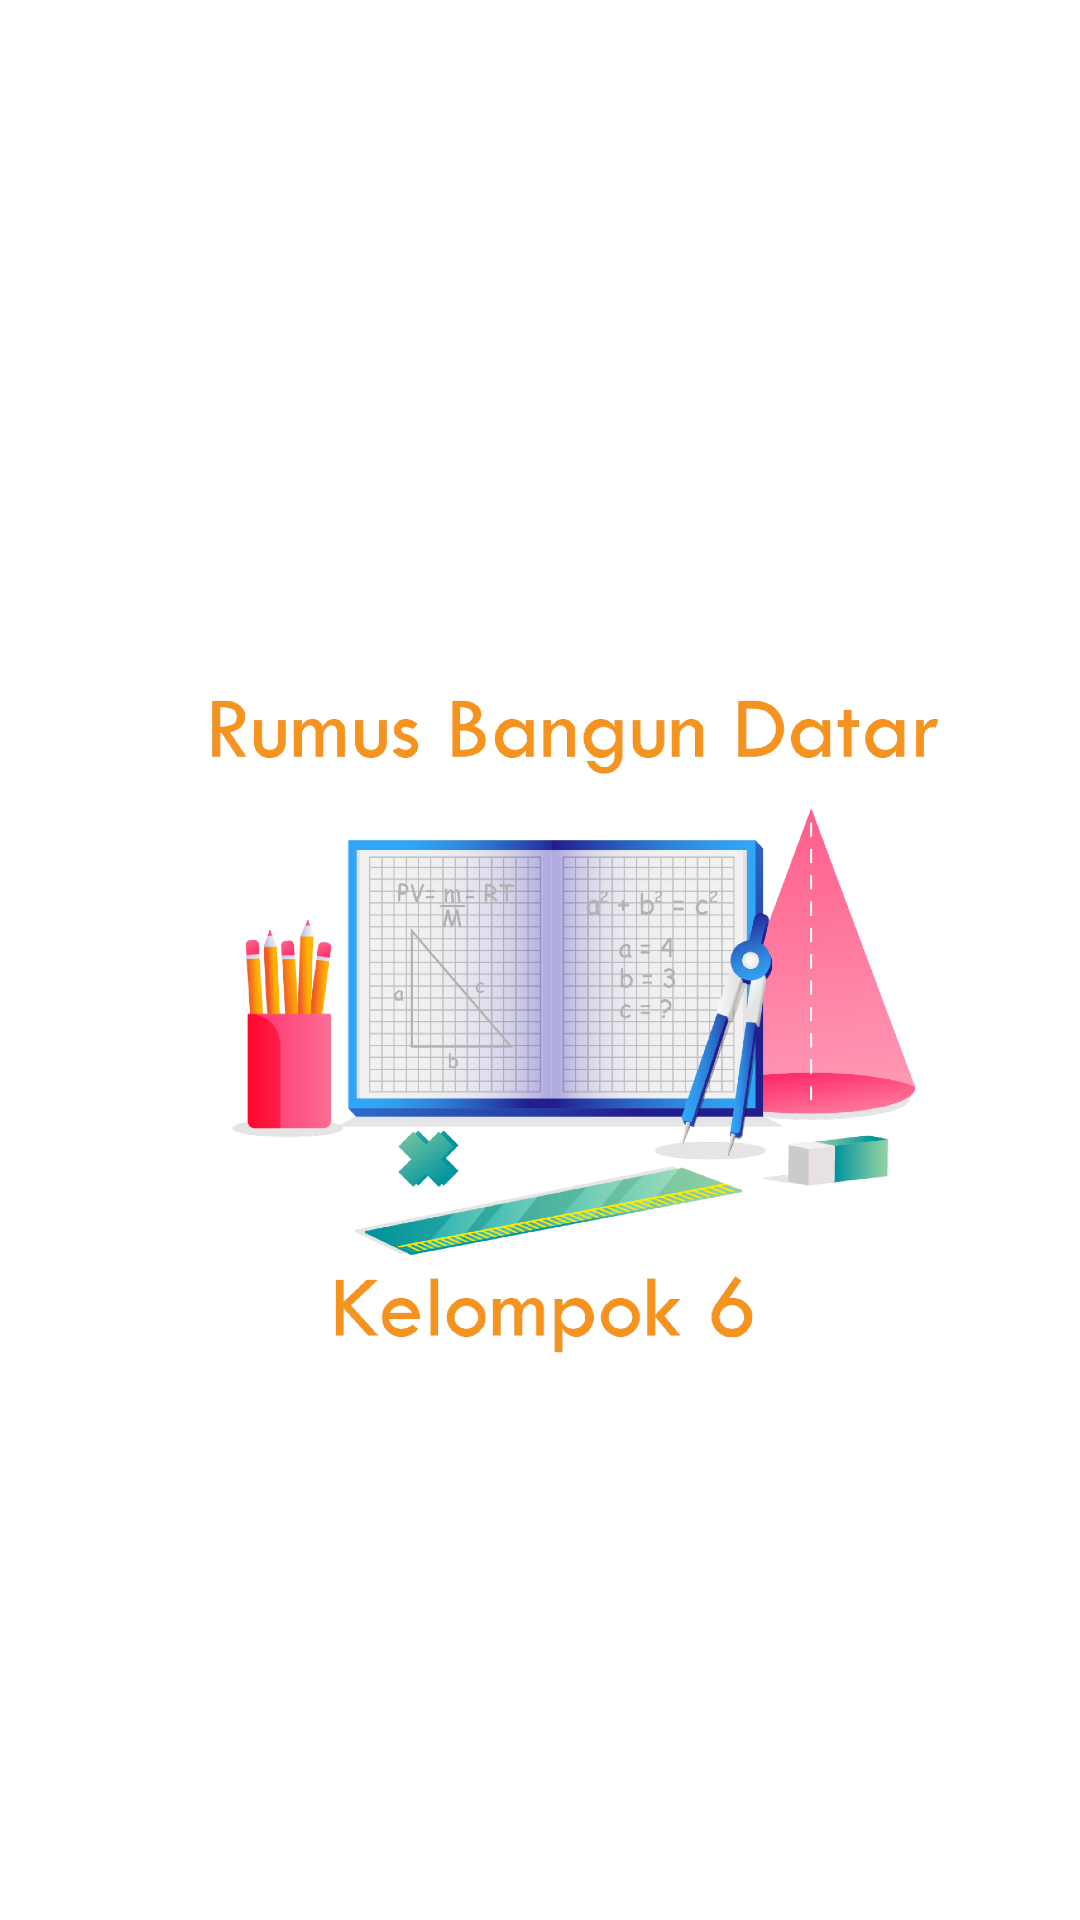

Write the Android layout XML for this screen, with the resource values it uses.
<!-- AndroidManifest.xml: application theme Theme.TubesPRAKmobile -->
<!-- res/layout/activity_splashscreen.xml -->
<?xml version="1.0" encoding="utf-8"?>
<androidx.constraintlayout.widget.ConstraintLayout xmlns:android="http://schemas.android.com/apk/res/android"
    xmlns:app="http://schemas.android.com/apk/res-auto"
    xmlns:tools="http://schemas.android.com/tools"
    android:layout_width="match_parent"
    android:layout_height="match_parent"
    tools:context=".splashscreen">

    <ImageView
        android:id="@+id/pineLogo"
        android:layout_width="484dp"
        android:layout_height="439dp"
        android:src="@drawable/logorumus"
        app:layout_constraintBottom_toBottomOf="parent"
        app:layout_constraintEnd_toEndOf="parent"
        app:layout_constraintStart_toStartOf="parent"
        app:layout_constraintTop_toTopOf="parent" />

</androidx.constraintlayout.widget.ConstraintLayout>
<!-- resources referenced by this layout -->
<resources>
  <!-- drawable logorumus: png bitmap (drawable-hdpi, 273784 bytes) -->
  <style name="Theme.TubesPRAKmobile" parent="Theme.MaterialComponents.DayNight.NoActionBar">
          
          <item name="colorPrimary">@color/orange</item>
          <item name="colorPrimaryVariant">@color/orange</item>
          <item name="colorOnPrimary">@color/white</item>
          
          <item name="colorSecondary">@color/teal_200</item>
          <item name="colorSecondaryVariant">@color/teal_700</item>
          <item name="colorOnSecondary">@color/black</item>
          
          <item name="android:statusBarColor" tools:targetApi="l">?attr/colorPrimaryVariant</item>
          
      </style>
  <!-- not gathered from this repository: default colours our renderer supplied (Android Studio template values) -->
  <color name="teal_200">#FF03DAC5</color>
  <color name="teal_700">#FF018786</color>
  <color name="black">#FF000000</color>
  <color name="white">#FFFFFFFF</color>
</resources>
